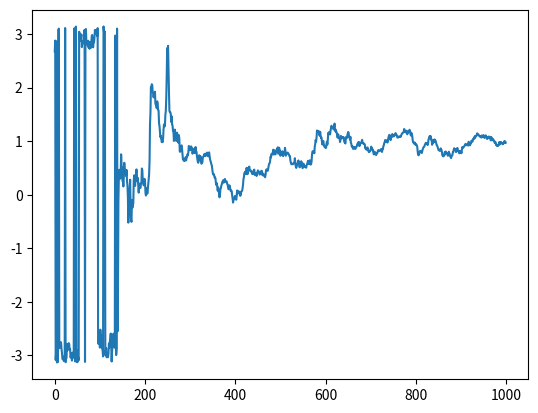

This figure's Python source: (Note: this script raises an exception after producing the figure.)
"""Smoothing a 1d signal
"""

##############################################################################
# Imports
##############################################################################

# library imports
import numpy as np
from scipy.optimize import leastsq
from scipy.signal import lfilter, lfilter_zi, filtfilt, butter

##############################################################################
# Globals
##############################################################################

__all__ = ['polynomial_smooth', 'window_smooth', 'buttersworth_smooth']

##############################################################################
# Functions
##############################################################################


def polynomial_smooth(y, x=None, order=2, end_weight=1):
    """Smooth a dataset by fitting it to a polynomial

    Parameters
    ----------
    y : np.ndarray
        The signal
    x : np.ndarray, optional
        The x coordinate of each point. If left unsupplied, we'll
        take the x range to be just the ints 0 through len(y)-1
    order : int
        The order of the polynomial

    Returns
    -------
    smoothed : np.ndarray
        The value of the fitted polynomial at each point x
    """
    if x is None:
        x = np.arange(len(y))

    weights = np.r_[end_weight, np.ones(len(x)-2), end_weight]

    def func(p):
        return (np.polyval(p, x) - y) * weights

    # need 1 more for the constant, so that order 2 is quadratic
    # (even though it's 3 params)
    #popt, pcov = curve_fit(func, x, y, p0=np.ones(order+1), sigma=1.0/weights)
    popt, covp, info, msg, ier = leastsq(func, x0=np.zeros(order+1),
                                         full_output=True)
    return np.polyval(popt, x)


def window_smooth(signal, window_len=11, window='flat'):
    """Smooth the data using a window with requested size.

    This method is based on the convolution of a scaled window with the signal.
    The signal is prepared by introducing reflected copies of the signal
    (with the window size) in both ends so that transient parts are minimized
    in the begining and end part of the output signal.

    This code is copied from the scipy cookbook, with sytlistic improvements.
    http://www.scipy.org/Cookbook/SignalSmooth

    Parameters
    ----------
    signal : np.ndarray, ndim=1
        The input signal
    window_len: int
        The dimension of the smoothing window; should be an odd integer
    window: {'flat', 'hanning', 'hamming', 'bartlett', 'blackman'}
        Which type of window to use? Flat will produce a moving average
        smoothin

    Returns
    -------
    output : np.ndarray, ndim=1
        The smoothed signal
    """

    if signal.ndim != 1:
        raise TypeError('I only smooth 1d arrays')
    if signal.size < window_len:
        raise ValueError("Input vector needs to be bigger than window size.")
    if window_len % 2 != 1:
        raise ValueError('window_len must be an odd integer')
    if window_len < 3:
        return signal

    if not window in ['flat', 'hanning', 'hamming', 'bartlett', 'blackman', 'trivial']:
        raise ValueError("Window is on of 'flat', 'hanning', 'hamming', "
                         "'bartlett', 'blackman', 'trivial'")

    # this does a mirroring padding
    padded = np.r_[2*signal[0] - signal[window_len-1: 0: -1],
                   signal,
                   2*signal[-1] - signal[-2: -window_len-1: -1]]

    if window == 'trivial':
        output = np.linspace(signal[0], signal[-1], len(signal))
        return output
    else:
        if window == 'flat':
            w = np.ones(window_len, 'd')
        else:
            w = getattr(np, window)(window_len)
        output = np.convolve(w / w.sum(), padded, mode='valid')
        return output[(window_len/2):-(window_len/2)]


def buttersworth_smooth(signal, width=11, order=3):
    """Smooth the data using zero-delay buttersworth filter

    This code is copied from the scipy cookbook, with sytlistic improvements.
    http://www.scipy.org/Cookbook/FiltFilt

    Parameters
    ----------
    signal : np.ndarray, ndim=1
        The input signal
    width : float
        This acts very similar to the window_len in the window smoother. In
        the implementation, the frequency of the low-pass filter is taken to
        be two over this width, so it's like "half the period" of the sinusiod
        where the filter starts to kick in.
    order : int, optional
        The order of the filter. A small odd number is recommended. Higher
        order filters cutoff more quickly, but have worse numerical
        properties.

    Returns
    -------
    output : np.ndarray, ndim=1
        The smoothed signal
    """
    if width < 2.0:
        return signal

    # first pad the signal on the ends
    pad = int(np.ceil((width + 1)/2)*2 - 1)  # nearest odd integer
    padded = np.r_[signal[pad - 1: 0: -1], signal, signal[-1: -pad: -1]]
    #padded = np.r_[[signal[0]]*pad, signal, [signal[-1]]*pad]

    b, a = butter(order, 2.0 / width)
    # Apply the filter to the width.  Use lfilter_zi to choose the
    # initial condition of the filter.
    zi = lfilter_zi(b, a)
    z, _ = lfilter(b, a, padded, zi=zi*padded[0])
    # Apply the filter again, to have a result filtered at an order
    # the same as filtfilt.
    z2, _ = lfilter(b, a, z, zi=zi*z[0])
    # Use filtfilt to apply the filter.
    output = filtfilt(b, a, padded)

    return output[(pad-1): -(pad-1)]


def angular_smooth(signal, smoothing_func=buttersworth_smooth, **kwargs):
    """Smooth an signal which represents an angle by filtering its
    sine and cosine components separately.

    Parameters
    ----------
    signal : np.ndarray, ndim=1
        The input signal
    smoothing_func : callable
        A function that takes the signal as its first argument and smoothes
        it.

    All other parameters (**kwargs) will be passed through to smoothing_func.

    Returns
    -------
    smoothed_signal : bp.ndarray, ndim=1
        The smoothed version of the function.
    """
    sin = smoothing_func(np.sin(signal), **kwargs)
    cos = smoothing_func(np.cos(signal), **kwargs)
    return np.arctan2(sin, cos)


def main():
    "test code"
    import matplotlib.pyplot as pp
    N = 1000
    sigma = 0.25
    x = np.cumsum(sigma * np.random.randn(N))
    y = np.cumsum(sigma * np.random.randn(N))
    signal = np.arctan2(x, y)
    pp.plot(signal)

    pp.plot(np.arctan2(filtfit_smooth(np.sin(signal), width=21),
                       filtfit_smooth(np.cos(signal), width=21)))

    pp.show()


if __name__ == '__main__':
    main()
